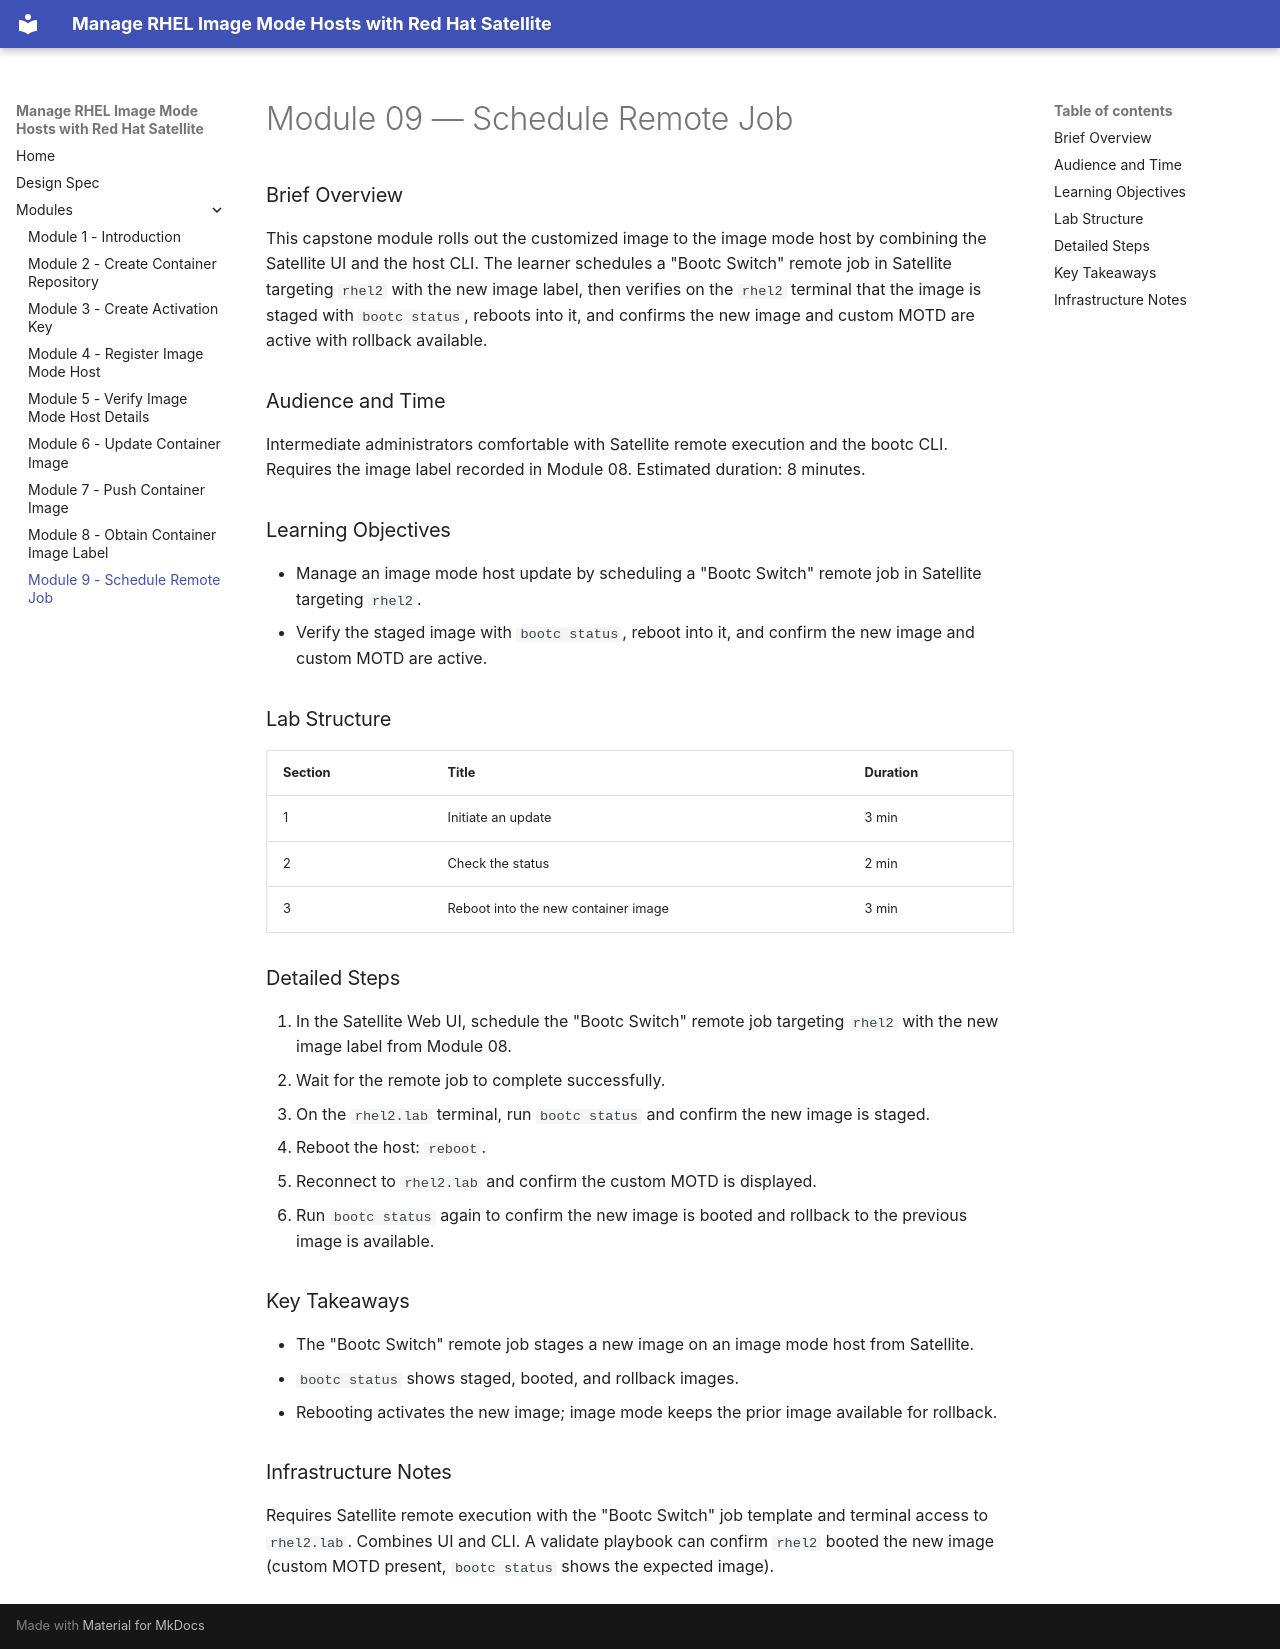

repository: rhpds/image-mode-manage-satellite · page: modules/module-09-schedule-remote-job/index.html · generator: mkdocs

# Module 09 — Schedule Remote Job

### Brief Overview
This capstone module rolls out the customized image to the image mode host by combining the Satellite UI and the host CLI. The learner schedules a "Bootc Switch" remote job in Satellite targeting `rhel2` with the new image label, then verifies on the `rhel2` terminal that the image is staged with `bootc status`, reboots into it, and confirms the new image and custom MOTD are active with rollback available.

### Audience and Time
Intermediate administrators comfortable with Satellite remote execution and the bootc CLI. Requires the image label recorded in Module 08. Estimated duration: 8 minutes.

### Learning Objectives
- Manage an image mode host update by scheduling a "Bootc Switch" remote job in Satellite targeting `rhel2`.
- Verify the staged image with `bootc status`, reboot into it, and confirm the new image and custom MOTD are active.

### Lab Structure
| Section | Title | Duration |
|---------|-------|----------|
| 1 | Initiate an update | 3 min |
| 2 | Check the status | 2 min |
| 3 | Reboot into the new container image | 3 min |

### Detailed Steps
1. In the Satellite Web UI, schedule the "Bootc Switch" remote job targeting `rhel2` with the new image label from Module 08.
2. Wait for the remote job to complete successfully.
3. On the `rhel2.lab` terminal, run `bootc status` and confirm the new image is staged.
4. Reboot the host: `reboot`.
5. Reconnect to `rhel2.lab` and confirm the custom MOTD is displayed.
6. Run `bootc status` again to confirm the new image is booted and rollback to the previous image is available.

### Key Takeaways
- The "Bootc Switch" remote job stages a new image on an image mode host from Satellite.
- `bootc status` shows staged, booted, and rollback images.
- Rebooting activates the new image; image mode keeps the prior image available for rollback.

### Infrastructure Notes
Requires Satellite remote execution with the "Bootc Switch" job template and terminal access to `rhel2.lab`. Combines UI and CLI. A validate playbook can confirm `rhel2` booted the new image (custom MOTD present, `bootc status` shows the expected image).
